5-way image classification set "Durian_Leaf_Diseases" from GitHub (tmai110605/DurianLeafDisease); label vocabulary: algal, allocaridara attack, blight, healthy, phomopsis.

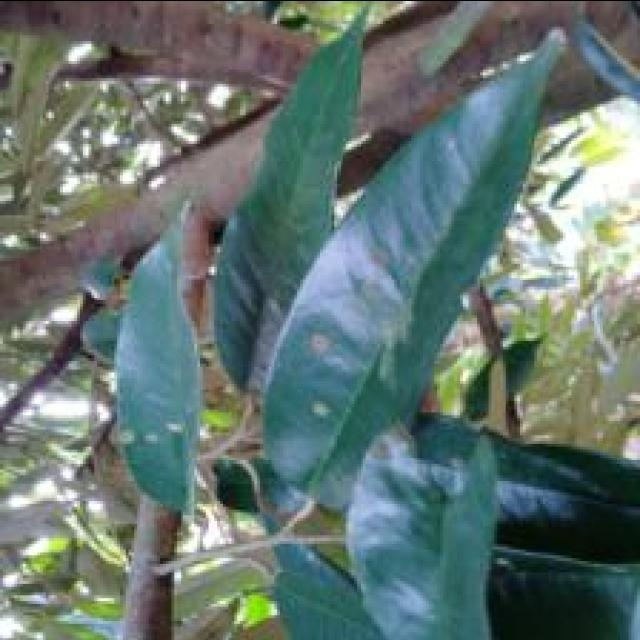
Label: algal

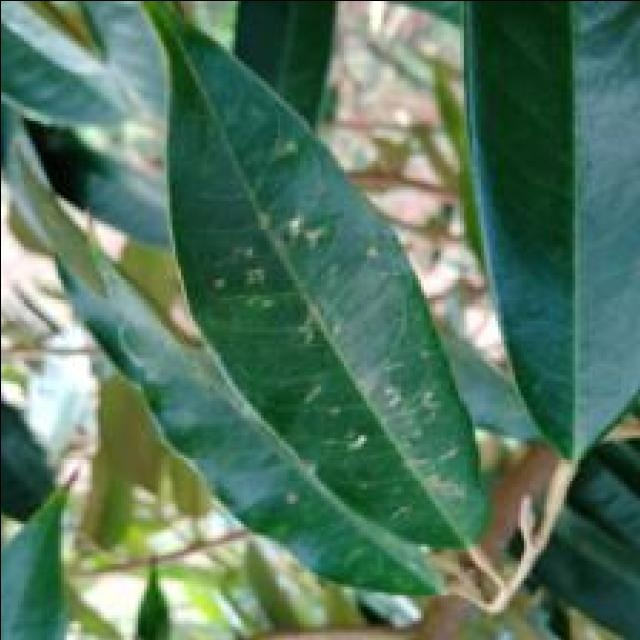
Label: allocaridara attack

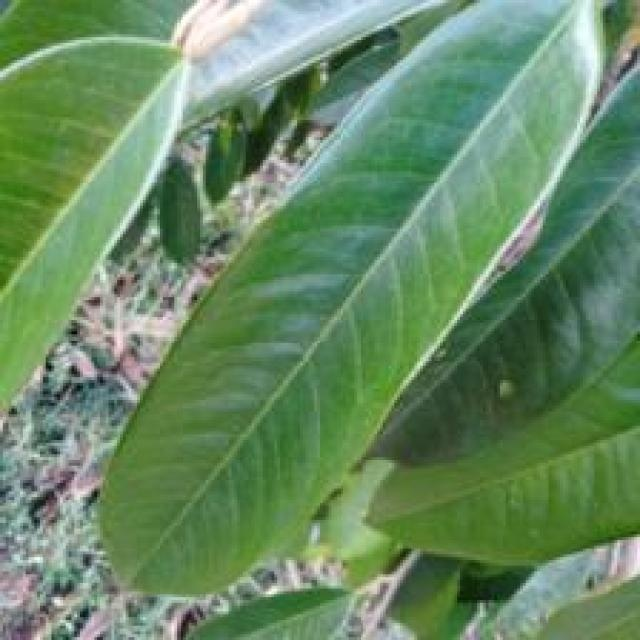
Label: healthy

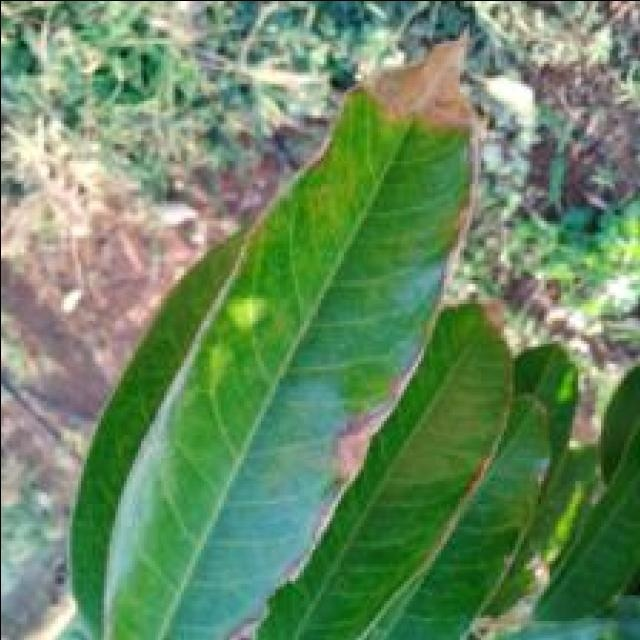
Label: blight

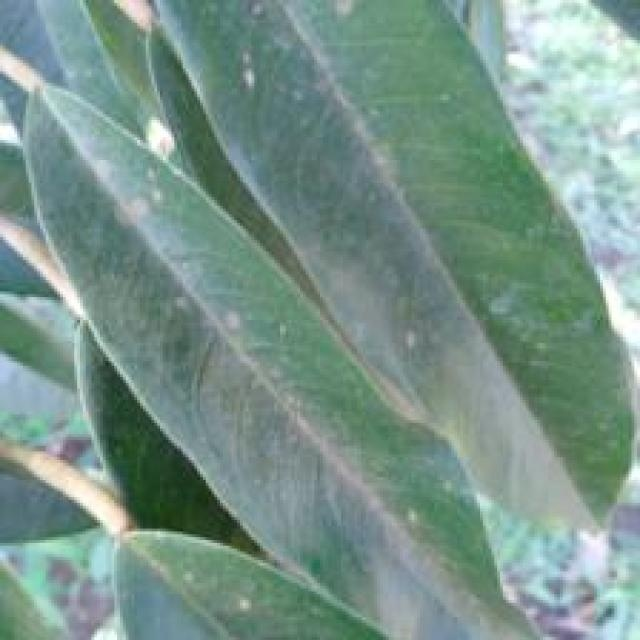
Label: algal

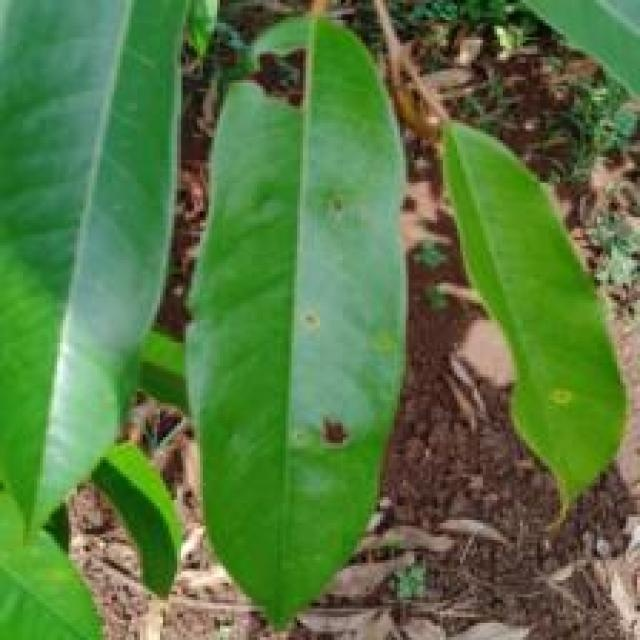
Label: phomopsis
